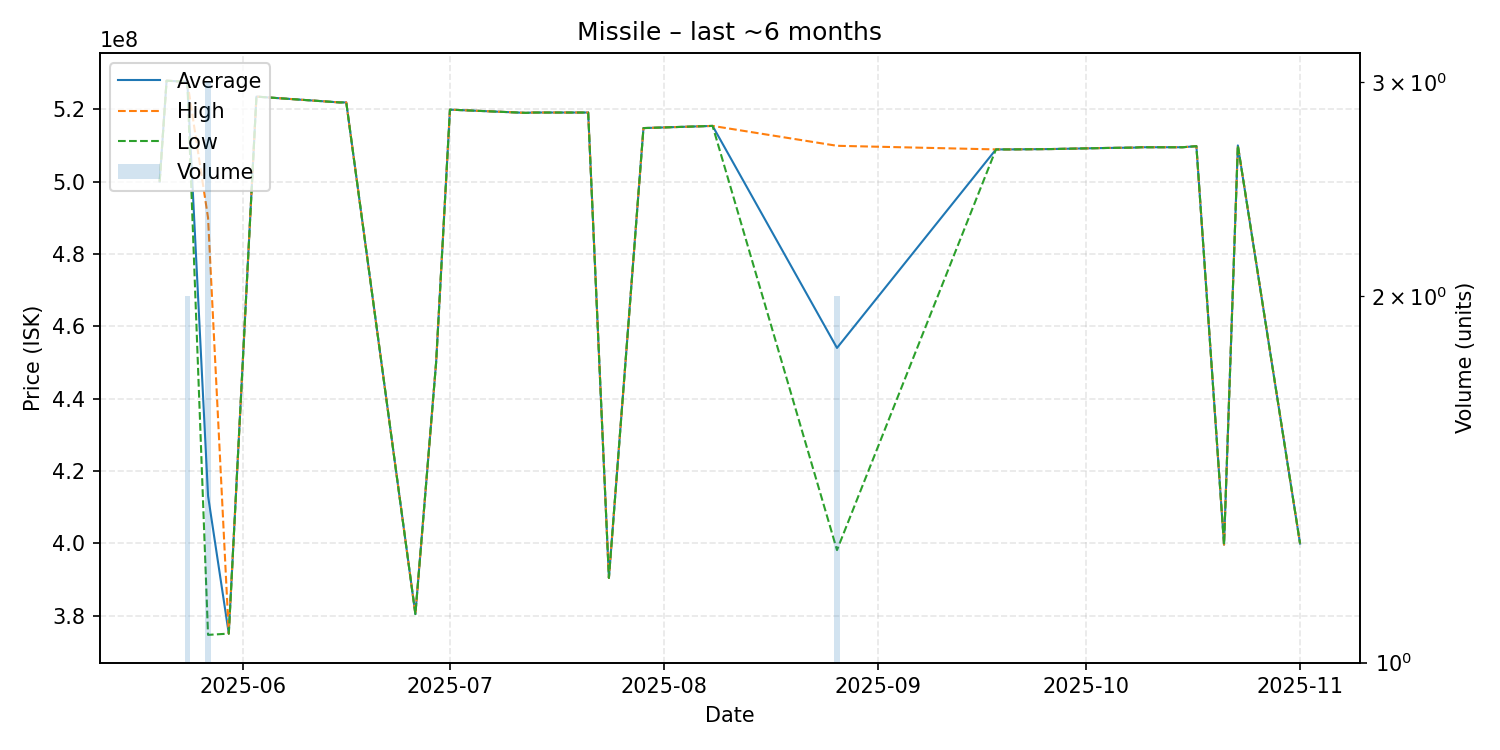

The table this chart was drawn from, first rows:
date, average, highest, lowest, order_count, volume
2025-05-20, 500000000, 500000000, 500000000, 1, 1
2025-05-21, 527900000, 527900000, 527900000, 1, 1
2025-05-23, 527700000, 527700000, 527700000, 1, 1
2025-05-24, 527700000, 527700000, 527700000, 2, 2
2025-05-27, 413100000, 490000000, 374650000, 3, 3
2025-05-30, 375000000, 375000000, 375000000, 1, 1
2025-06-03, 523500000, 523500000, 523500000, 1, 1
2025-06-15, 521900000, 521900000, 521900000, 1, 1
2025-06-16, 521900000, 521900000, 521900000, 1, 1
2025-06-26, 380400000, 380400000, 380400000, 1, 1
2025-06-29, 450000000, 450000000, 450000000, 1, 1
2025-07-01, 519900000, 519900000, 519900000, 1, 1
2025-07-12, 519000000, 519000000, 519000000, 1, 1
2025-07-13, 519100000, 519100000, 519100000, 1, 1
2025-07-15, 519100000, 519100000, 519100000, 1, 1
2025-07-21, 519100000, 519100000, 519100000, 1, 1
2025-07-24, 390400000, 390400000, 390400000, 1, 1
2025-07-29, 514800000, 514800000, 514800000, 1, 1
2025-08-08, 515400000, 515400000, 515400000, 1, 1
2025-08-26, 454000000, 509900000, 398100000, 2, 2
2025-09-18, 508900000, 508900000, 508900000, 1, 1
2025-09-20, 508900000, 508900000, 508900000, 1, 1
2025-09-26, 509000000, 509000000, 509000000, 1, 1
2025-10-04, 509300000, 509300000, 509300000, 1, 1
2025-10-08, 509400000, 509400000, 509400000, 1, 1
2025-10-09, 509500000, 509500000, 509500000, 1, 1
2025-10-15, 509500000, 509500000, 509500000, 1, 1
2025-10-17, 509800000, 509800000, 509800000, 1, 1
2025-10-21, 399600000, 399600000, 399600000, 1, 1
2025-10-23, 510000000, 510000000, 510000000, 1, 1
2025-11-01, 399900000, 399900000, 399900000, 1, 1
